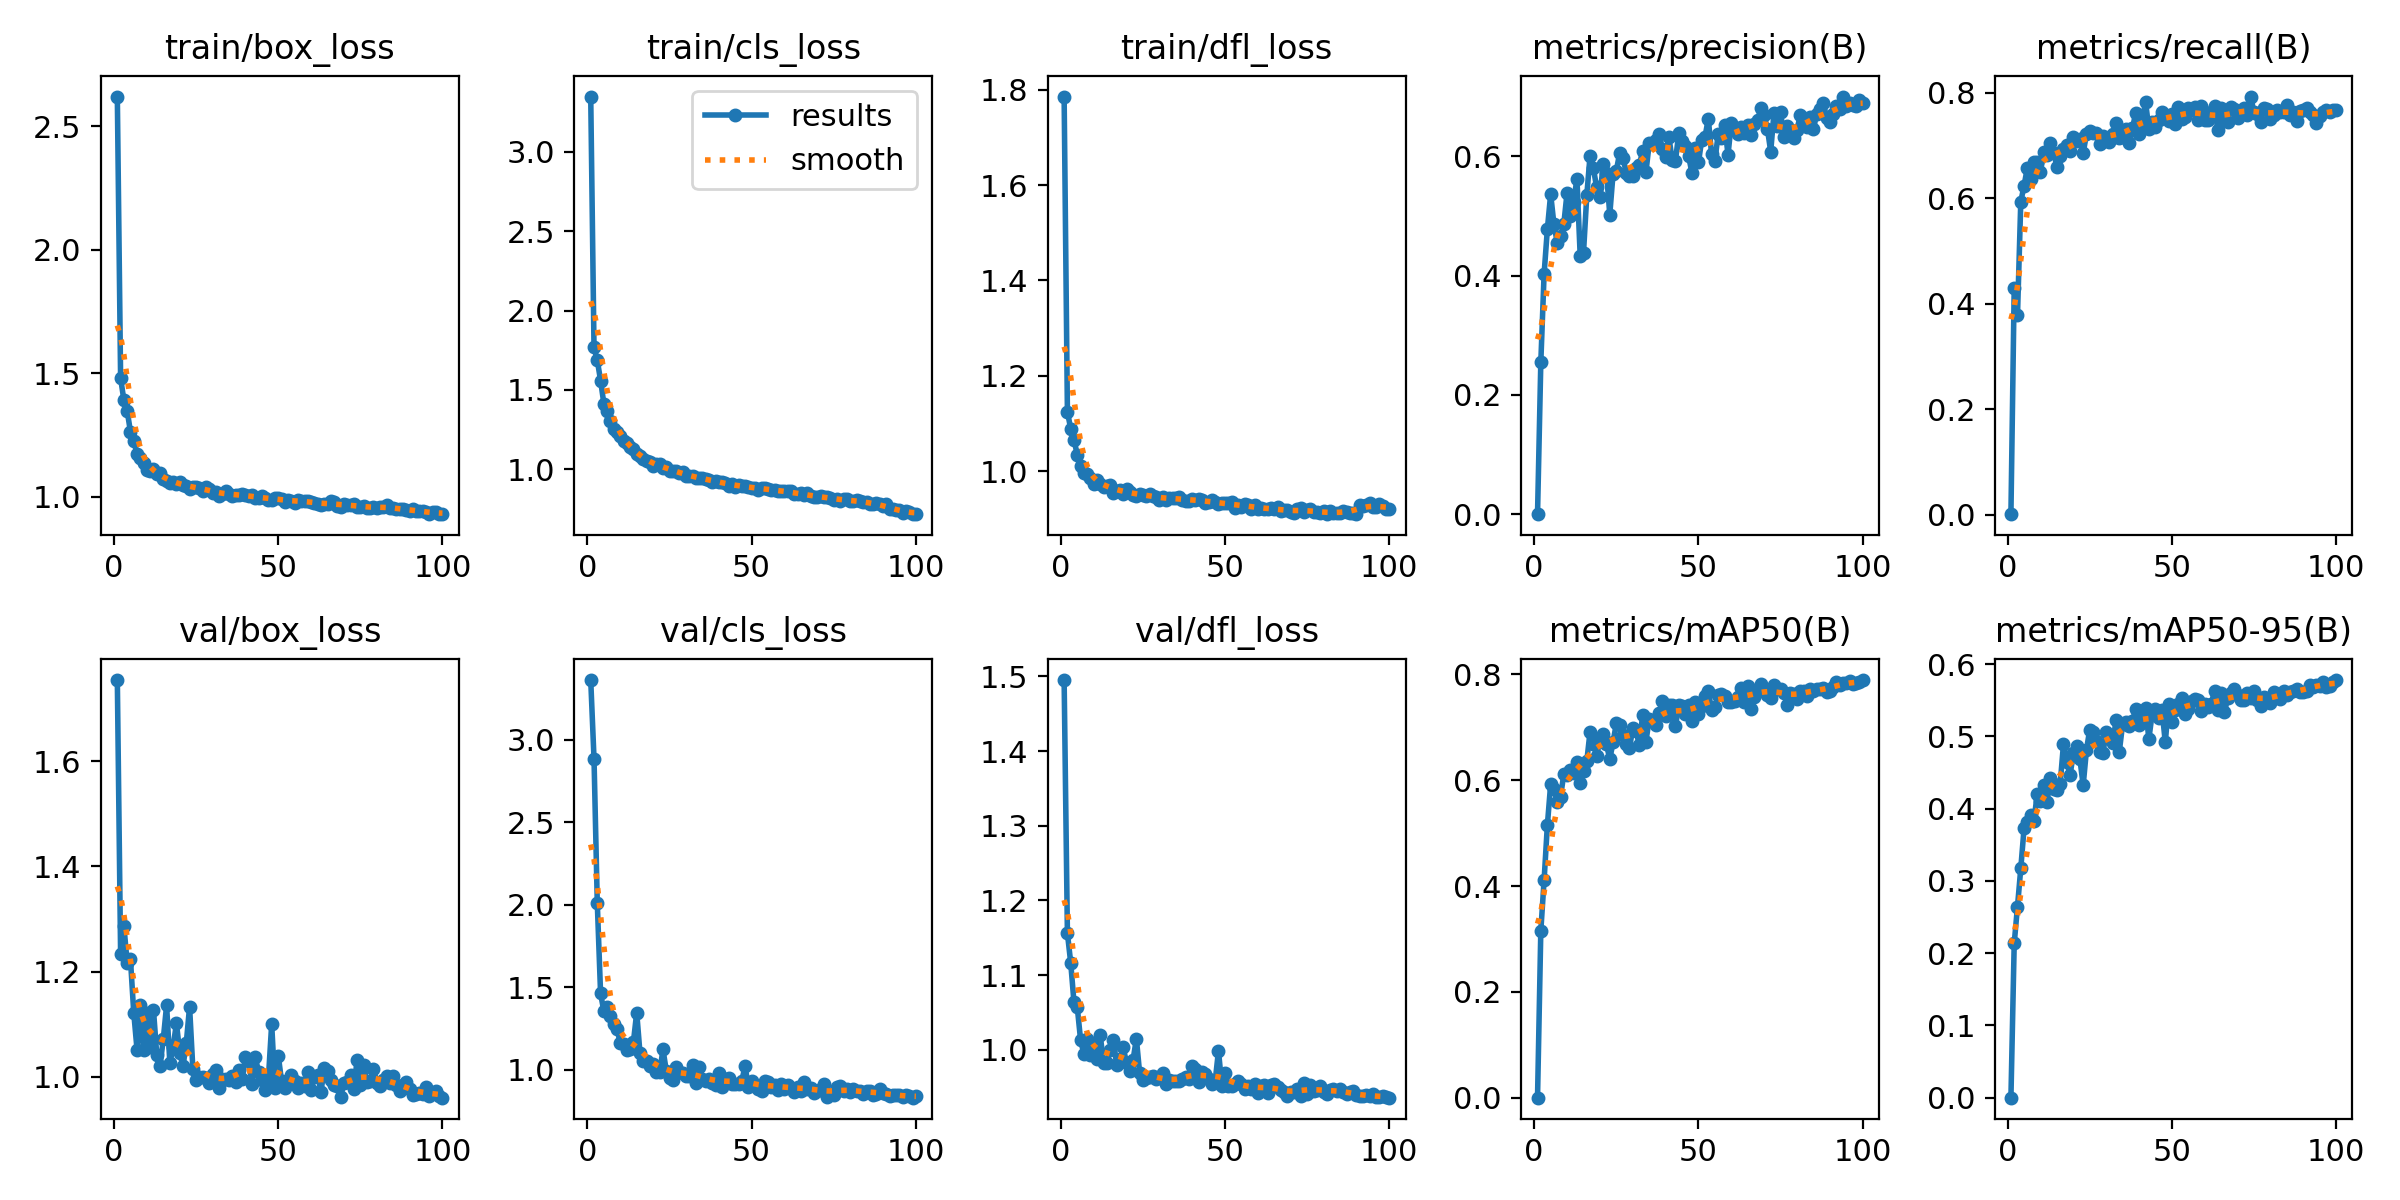

The data file committed next to this chart (first rows):
epoch, train/box_loss, train/cls_loss, train/dfl_loss, metrics/precision(B), metrics/recall(B), metrics/mAP50(B), metrics/mAP50-95(B), val/box_loss, val/cls_loss, val/dfl_loss, lr/pg0, lr/pg1, lr/pg2
1, 2.621, 3.349, 1.786, 0.00017, 0.00108, 9e-05, 2e-05, 1.754, 3.363, 1.495, 0.0712, 0.0032, 0.0032
2, 1.48, 1.767, 1.125, 0.2544, 0.4309, 0.3155, 0.2135, 1.234, 2.886, 1.156, 0.04144, 0.006436, 0.006436
3, 1.391, 1.686, 1.089, 0.4024, 0.3783, 0.411, 0.2645, 1.287, 2.008, 1.117, 0.01161, 0.009606, 0.009606
4, 1.348, 1.559, 1.066, 0.4778, 0.5937, 0.5156, 0.3174, 1.217, 1.461, 1.063, 0.009703, 0.009703, 0.009703
5, 1.263, 1.413, 1.034, 0.5363, 0.624, 0.5924, 0.3727, 1.223, 1.354, 1.057, 0.009703, 0.009703, 0.009703
6, 1.226, 1.369, 1.01, 0.4857, 0.6582, 0.5833, 0.3811, 1.122, 1.379, 1.014, 0.009604, 0.009604, 0.009604
7, 1.174, 1.306, 0.9973, 0.4553, 0.6359, 0.5588, 0.3914, 1.052, 1.324, 0.9945, 0.009505, 0.009505, 0.009505
8, 1.157, 1.255, 0.9936, 0.4658, 0.6687, 0.5682, 0.3831, 1.137, 1.276, 1.015, 0.009406, 0.009406, 0.009406
9, 1.135, 1.232, 0.9849, 0.4861, 0.6685, 0.6119, 0.4197, 1.052, 1.248, 0.993, 0.009307, 0.009307, 0.009307
10, 1.107, 1.207, 0.9727, 0.5389, 0.6509, 0.6103, 0.4102, 1.121, 1.159, 1.009, 0.009208, 0.009208, 0.009208
11, 1.103, 1.176, 0.9812, 0.4994, 0.6878, 0.6197, 0.4323, 1.057, 1.154, 0.9875, 0.009109, 0.009109, 0.009109
12, 1.112, 1.165, 0.9736, 0.5237, 0.6821, 0.6147, 0.4094, 1.128, 1.119, 1.019, 0.00901, 0.00901, 0.00901
13, 1.091, 1.14, 0.9676, 0.562, 0.7052, 0.6353, 0.4425, 1.042, 1.122, 0.9824, 0.008911, 0.008911, 0.008911
14, 1.095, 1.124, 0.9686, 0.4321, 0.6868, 0.5949, 0.4271, 1.021, 1.167, 0.9818, 0.008812, 0.008812, 0.008812
15, 1.074, 1.096, 0.9719, 0.4384, 0.6605, 0.6184, 0.4254, 1.072, 1.345, 0.9998, 0.008713, 0.008713, 0.008713
16, 1.065, 1.081, 0.9553, 0.5342, 0.6802, 0.6361, 0.4344, 1.136, 1.099, 1.013, 0.008614, 0.008614, 0.008614
17, 1.058, 1.062, 0.9589, 0.601, 0.6929, 0.6921, 0.4894, 1.026, 1.05, 0.9796, 0.008515, 0.008515, 0.008515
18, 1.062, 1.05, 0.9616, 0.5794, 0.7011, 0.6691, 0.4647, 1.057, 1.052, 0.9875, 0.008416, 0.008416, 0.008416
19, 1.051, 1.042, 0.9531, 0.548, 0.6895, 0.646, 0.4461, 1.102, 1.024, 1.004, 0.008317, 0.008317, 0.008317
20, 1.06, 1.023, 0.9634, 0.5315, 0.7167, 0.6759, 0.4767, 1.045, 1.034, 0.9817, 0.008218, 0.008218, 0.008218
21, 1.048, 1.03, 0.9565, 0.5869, 0.7082, 0.6867, 0.4871, 1.02, 0.983, 0.9709, 0.008119, 0.008119, 0.008119
22, 1.045, 1.03, 0.951, 0.5725, 0.7124, 0.6679, 0.4687, 1.064, 0.9839, 0.9865, 0.00802, 0.00802, 0.00802
23, 1.03, 1.008, 0.9492, 0.5021, 0.6864, 0.6398, 0.4323, 1.133, 1.122, 1.015, 0.007921, 0.007921, 0.007921
24, 1.041, 1.016, 0.9514, 0.5708, 0.7214, 0.6723, 0.4815, 1.015, 0.9934, 0.9683, 0.007822, 0.007822, 0.007822
25, 1.041, 0.9893, 0.951, 0.5755, 0.7285, 0.7076, 0.5095, 0.9947, 0.9475, 0.9592, 0.007723, 0.007723, 0.007723
26, 1.034, 0.9877, 0.949, 0.6052, 0.7247, 0.7045, 0.5064, 1, 0.9348, 0.9628, 0.007624, 0.007624, 0.007624
27, 1.025, 0.9914, 0.9516, 0.5976, 0.7247, 0.6849, 0.4937, 1, 1.017, 0.9632, 0.007525, 0.007525, 0.007525
28, 1.04, 0.9748, 0.9489, 0.5725, 0.7034, 0.6679, 0.4781, 0.9971, 0.9841, 0.9646, 0.007426, 0.007426, 0.007426
29, 1.031, 0.982, 0.9468, 0.566, 0.7192, 0.6607, 0.4768, 0.9881, 0.9796, 0.9605, 0.007327, 0.007327, 0.007327
30, 1.013, 0.9595, 0.9389, 0.5672, 0.7131, 0.6985, 0.5057, 1.005, 0.9638, 0.9631, 0.007228, 0.007228, 0.007228
31, 1.019, 0.956, 0.9458, 0.5805, 0.707, 0.693, 0.4983, 1.012, 0.9624, 0.9692, 0.007129, 0.007129, 0.007129
32, 1.003, 0.9544, 0.9408, 0.5856, 0.7219, 0.6666, 0.4904, 0.9783, 1.027, 0.9537, 0.00703, 0.00703, 0.00703
33, 1.012, 0.9454, 0.9437, 0.6081, 0.7433, 0.7234, 0.5224, 0.9949, 0.918, 0.9594, 0.006931, 0.006931, 0.006931
34, 1.022, 0.9428, 0.943, 0.5727, 0.7138, 0.6732, 0.4789, 0.9952, 1.013, 0.9575, 0.006832, 0.006832, 0.006832
35, 1.01, 0.9464, 0.9441, 0.6212, 0.716, 0.715, 0.5169, 0.9939, 0.945, 0.9577, 0.006733, 0.006733, 0.006733
36, 1.003, 0.9381, 0.9454, 0.6205, 0.7318, 0.7115, 0.5196, 1.001, 0.9314, 0.9582, 0.006634, 0.006634, 0.006634
37, 1.009, 0.9348, 0.9398, 0.6269, 0.7055, 0.7044, 0.5138, 0.9901, 0.9425, 0.9612, 0.006535, 0.006535, 0.006535
38, 1.005, 0.9195, 0.9385, 0.6379, 0.7327, 0.7272, 0.5211, 1.012, 0.9171, 0.9639, 0.006436, 0.006436, 0.006436
39, 1.01, 0.9243, 0.9385, 0.6119, 0.7626, 0.7491, 0.5381, 0.9958, 0.9087, 0.9606, 0.006337, 0.006337, 0.006337
40, 1.006, 0.9194, 0.9409, 0.5991, 0.7218, 0.722, 0.5153, 1.038, 0.9819, 0.978, 0.006238, 0.006238, 0.006238
41, 1.003, 0.9199, 0.9392, 0.6321, 0.749, 0.7417, 0.5263, 1.031, 0.8925, 0.9737, 0.006139, 0.006139, 0.006139
42, 1.005, 0.9127, 0.9424, 0.5934, 0.7827, 0.7417, 0.5387, 0.9871, 0.9415, 0.9568, 0.00604, 0.00604, 0.00604
43, 0.995, 0.8959, 0.9393, 0.592, 0.7316, 0.7021, 0.4966, 1.037, 0.9486, 0.9708, 0.005941, 0.005941, 0.005941
44, 0.9942, 0.9057, 0.9346, 0.6381, 0.7441, 0.7414, 0.5314, 1.01, 0.9096, 0.967, 0.005842, 0.005842, 0.005842
45, 1.002, 0.8874, 0.9346, 0.6251, 0.7346, 0.7396, 0.5377, 0.993, 0.9111, 0.9605, 0.005743, 0.005743, 0.005743
46, 0.994, 0.9024, 0.94, 0.6167, 0.7481, 0.7252, 0.5261, 0.9756, 0.9098, 0.9536, 0.005644, 0.005644, 0.005644
47, 0.9881, 0.8908, 0.9362, 0.6, 0.7646, 0.7414, 0.5372, 0.9967, 0.932, 0.9581, 0.005545, 0.005545, 0.005545
48, 0.9882, 0.8919, 0.9307, 0.5724, 0.7572, 0.7114, 0.4917, 1.1, 1.02, 0.9986, 0.005446, 0.005446, 0.005446
49, 0.9962, 0.89, 0.9326, 0.614, 0.7463, 0.7481, 0.5452, 0.979, 0.8956, 0.9521, 0.005347, 0.005347, 0.005347
50, 0.9933, 0.883, 0.9326, 0.5894, 0.7597, 0.726, 0.5199, 1.04, 0.9302, 0.9688, 0.005248, 0.005248, 0.005248
51, 0.9901, 0.8818, 0.9336, 0.6276, 0.7416, 0.7404, 0.5371, 0.9917, 0.8972, 0.9516, 0.005149, 0.005149, 0.005149
52, 0.9802, 0.8707, 0.9349, 0.6323, 0.7726, 0.759, 0.5452, 0.9778, 0.8799, 0.9513, 0.00505, 0.00505, 0.00505
53, 0.9869, 0.8823, 0.9238, 0.6628, 0.7511, 0.7681, 0.5526, 0.9888, 0.8711, 0.9543, 0.004951, 0.004951, 0.004951
54, 0.9836, 0.8804, 0.9295, 0.6028, 0.755, 0.7335, 0.5316, 1.004, 0.9291, 0.9583, 0.004852, 0.004852, 0.004852
55, 0.9735, 0.8724, 0.9254, 0.5922, 0.7706, 0.7394, 0.5385, 0.9927, 0.9236, 0.9539, 0.004753, 0.004753, 0.004753
56, 0.9867, 0.8673, 0.9323, 0.6366, 0.7686, 0.762, 0.5494, 0.9795, 0.8918, 0.9473, 0.004654, 0.004654, 0.004654
57, 0.9826, 0.8676, 0.929, 0.6304, 0.7731, 0.764, 0.5514, 0.9887, 0.9064, 0.9508, 0.004555, 0.004555, 0.004555
58, 0.9833, 0.8634, 0.9219, 0.6521, 0.7484, 0.7602, 0.5499, 0.9823, 0.877, 0.9476, 0.004456, 0.004456, 0.004456
59, 0.9823, 0.862, 0.9288, 0.6022, 0.7755, 0.7487, 0.5353, 1.008, 0.9121, 0.9547, 0.004357, 0.004357, 0.004357
60, 0.9797, 0.8607, 0.9214, 0.6557, 0.7491, 0.7484, 0.5448, 0.974, 0.8807, 0.9418, 0.004258, 0.004258, 0.004258
... 40 more rows
